Photos from the image-classification dataset "groundnut-leaf-diseases" in the GitHub repository doussou1999/groundnut-leaf-diseases. Its 5 classes are: alternaria leaf spot, healthy, leaf spot early and late, rosette, rust.

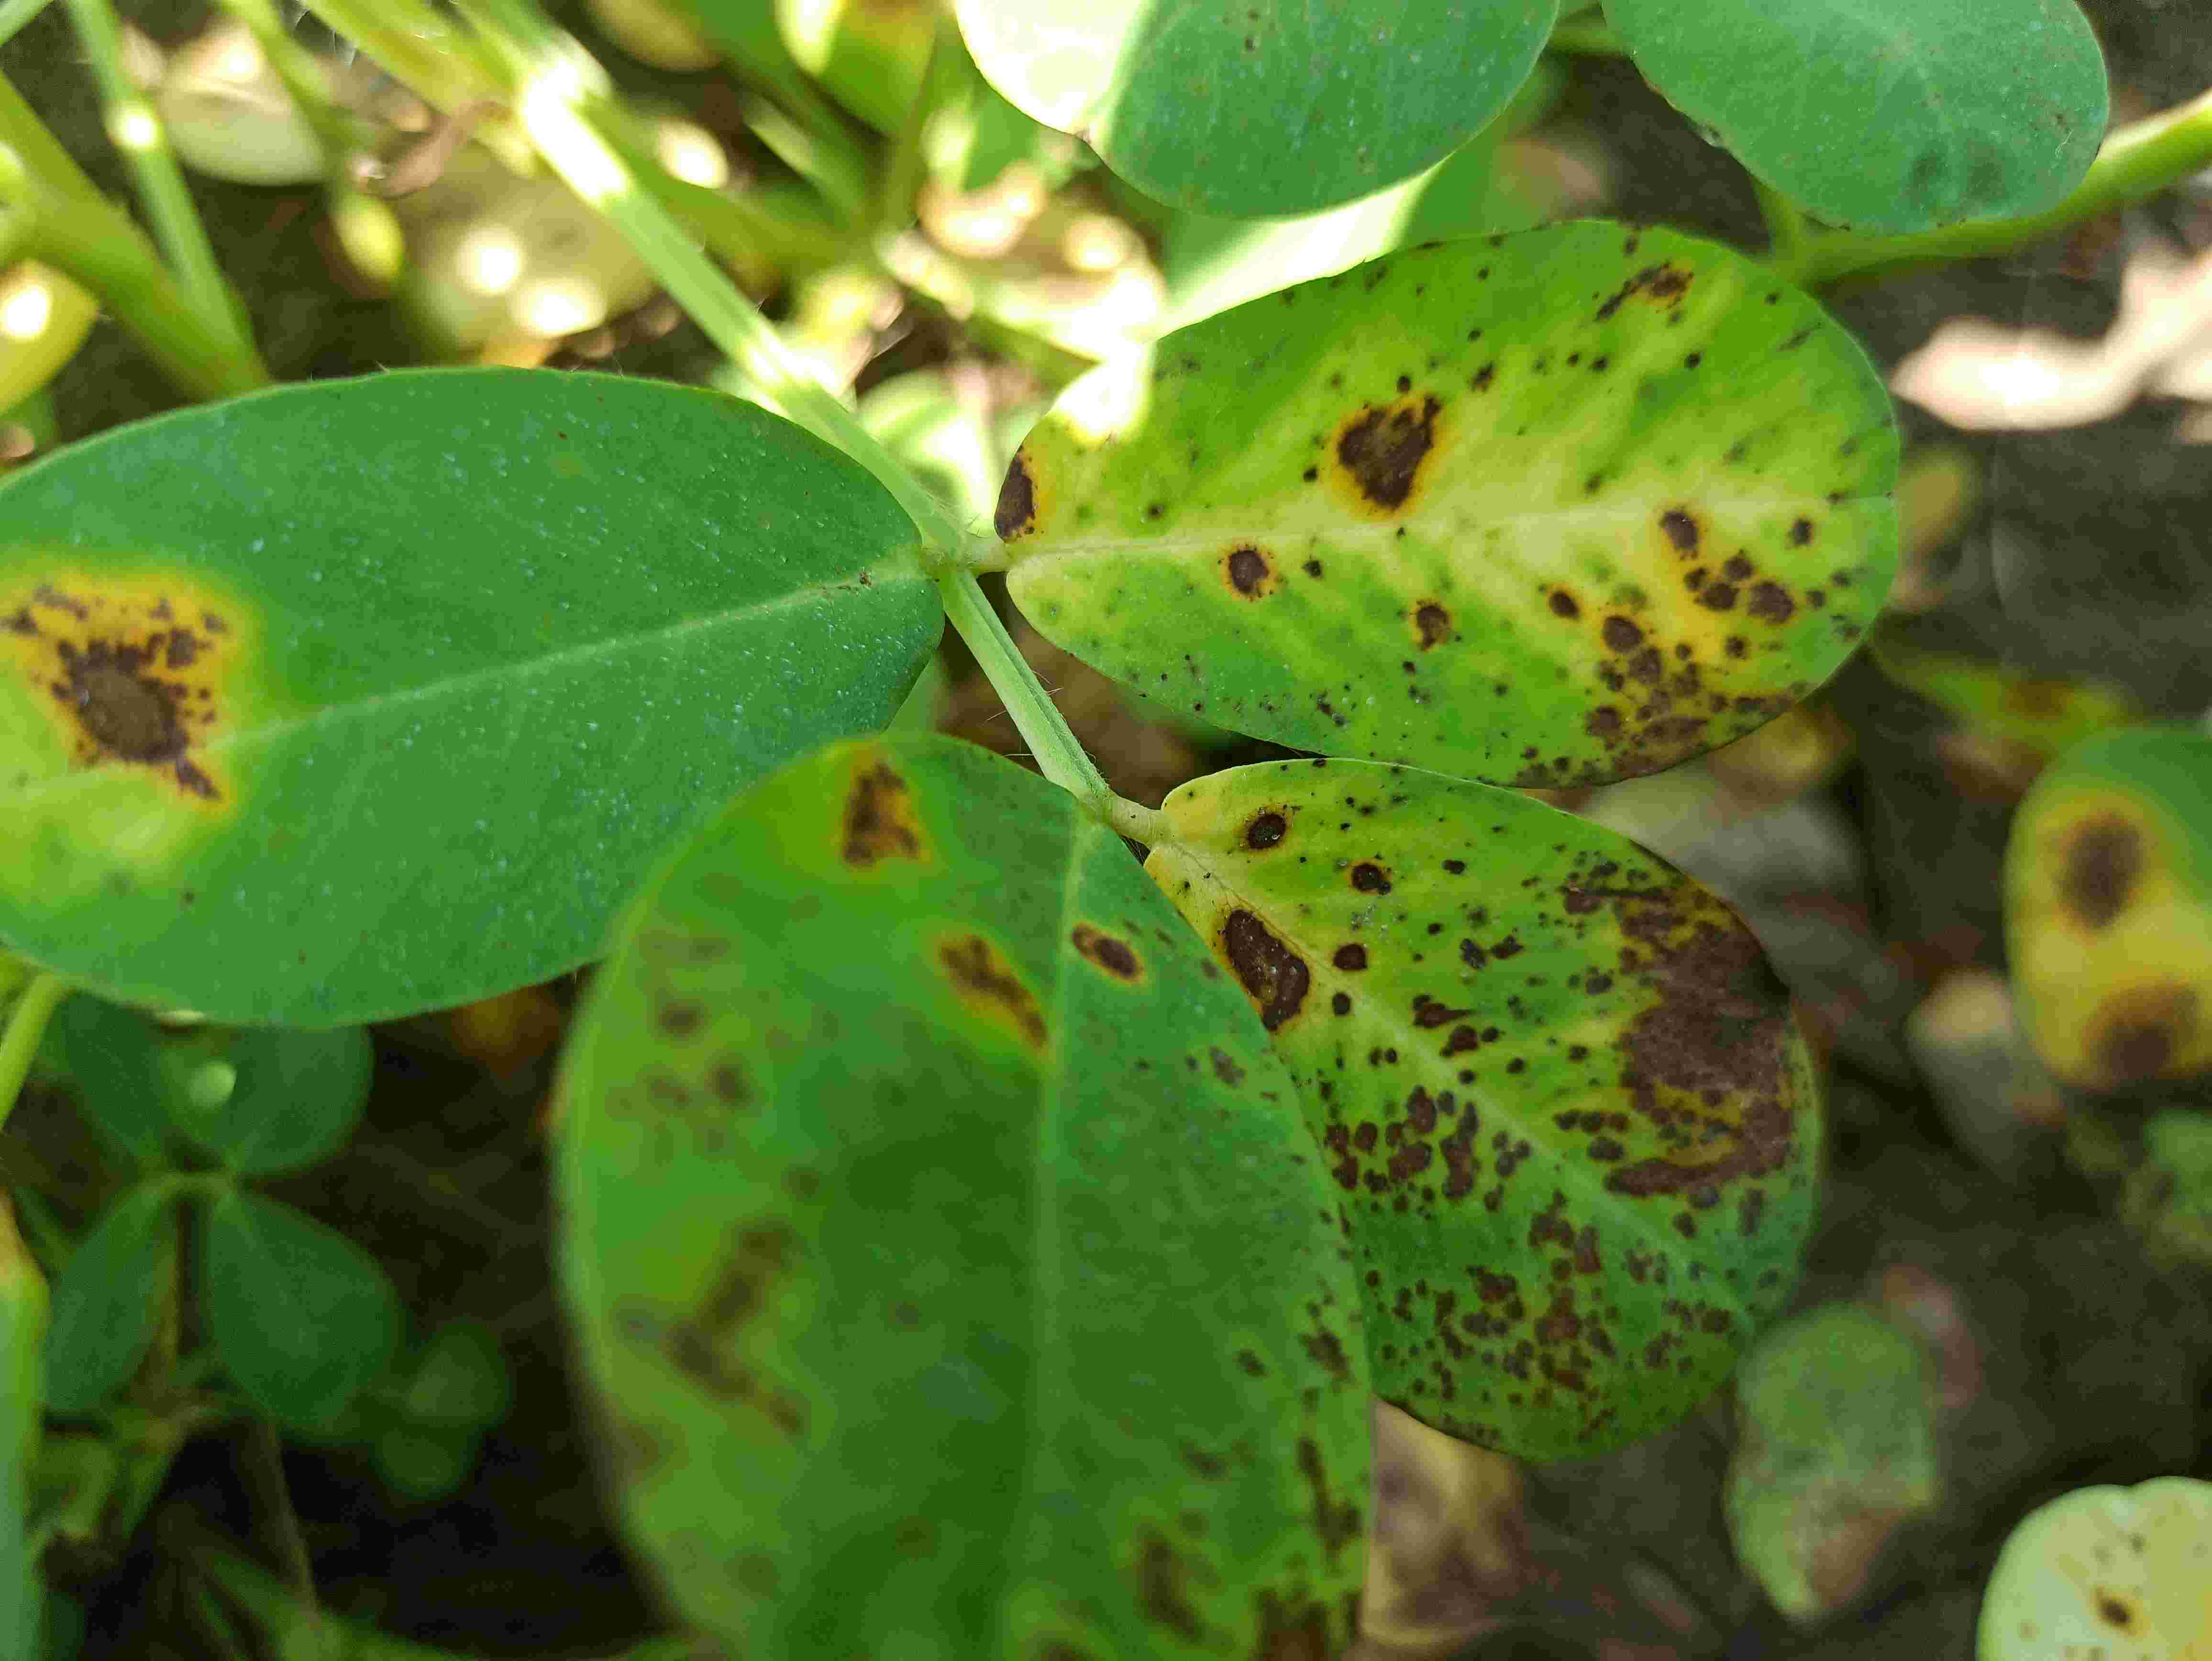
Label: alternaria leaf spot

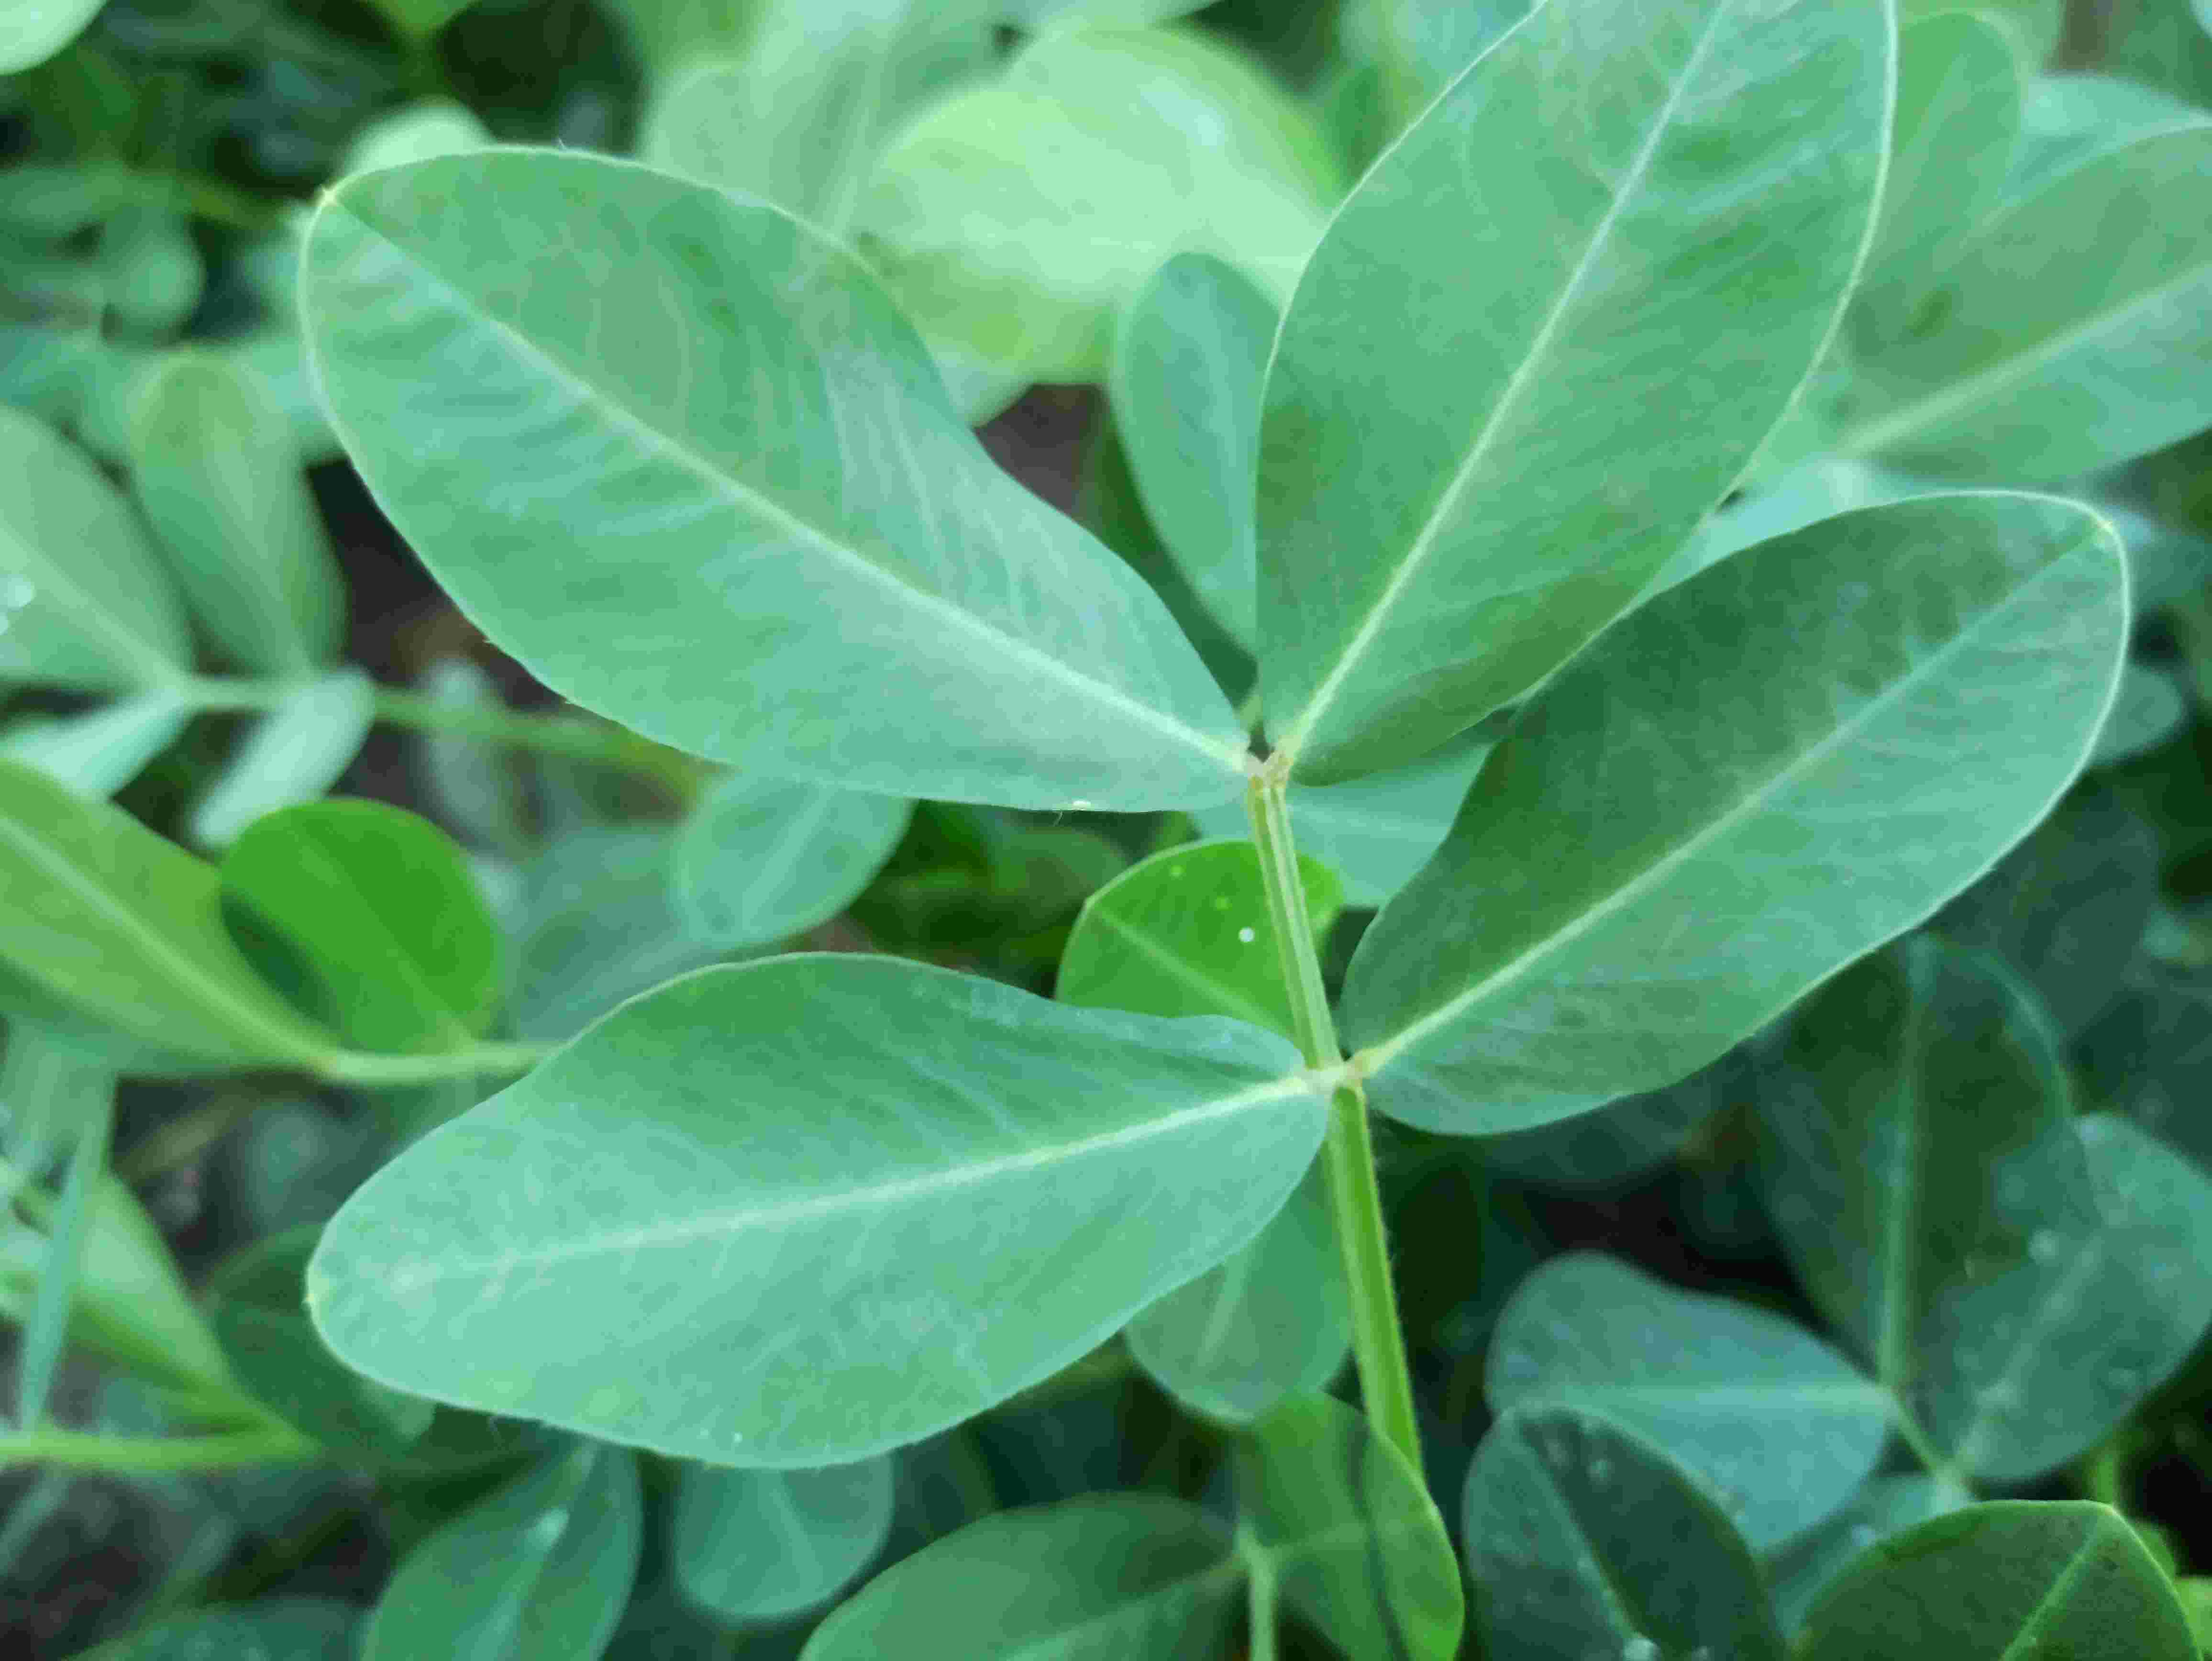
Label: healthy

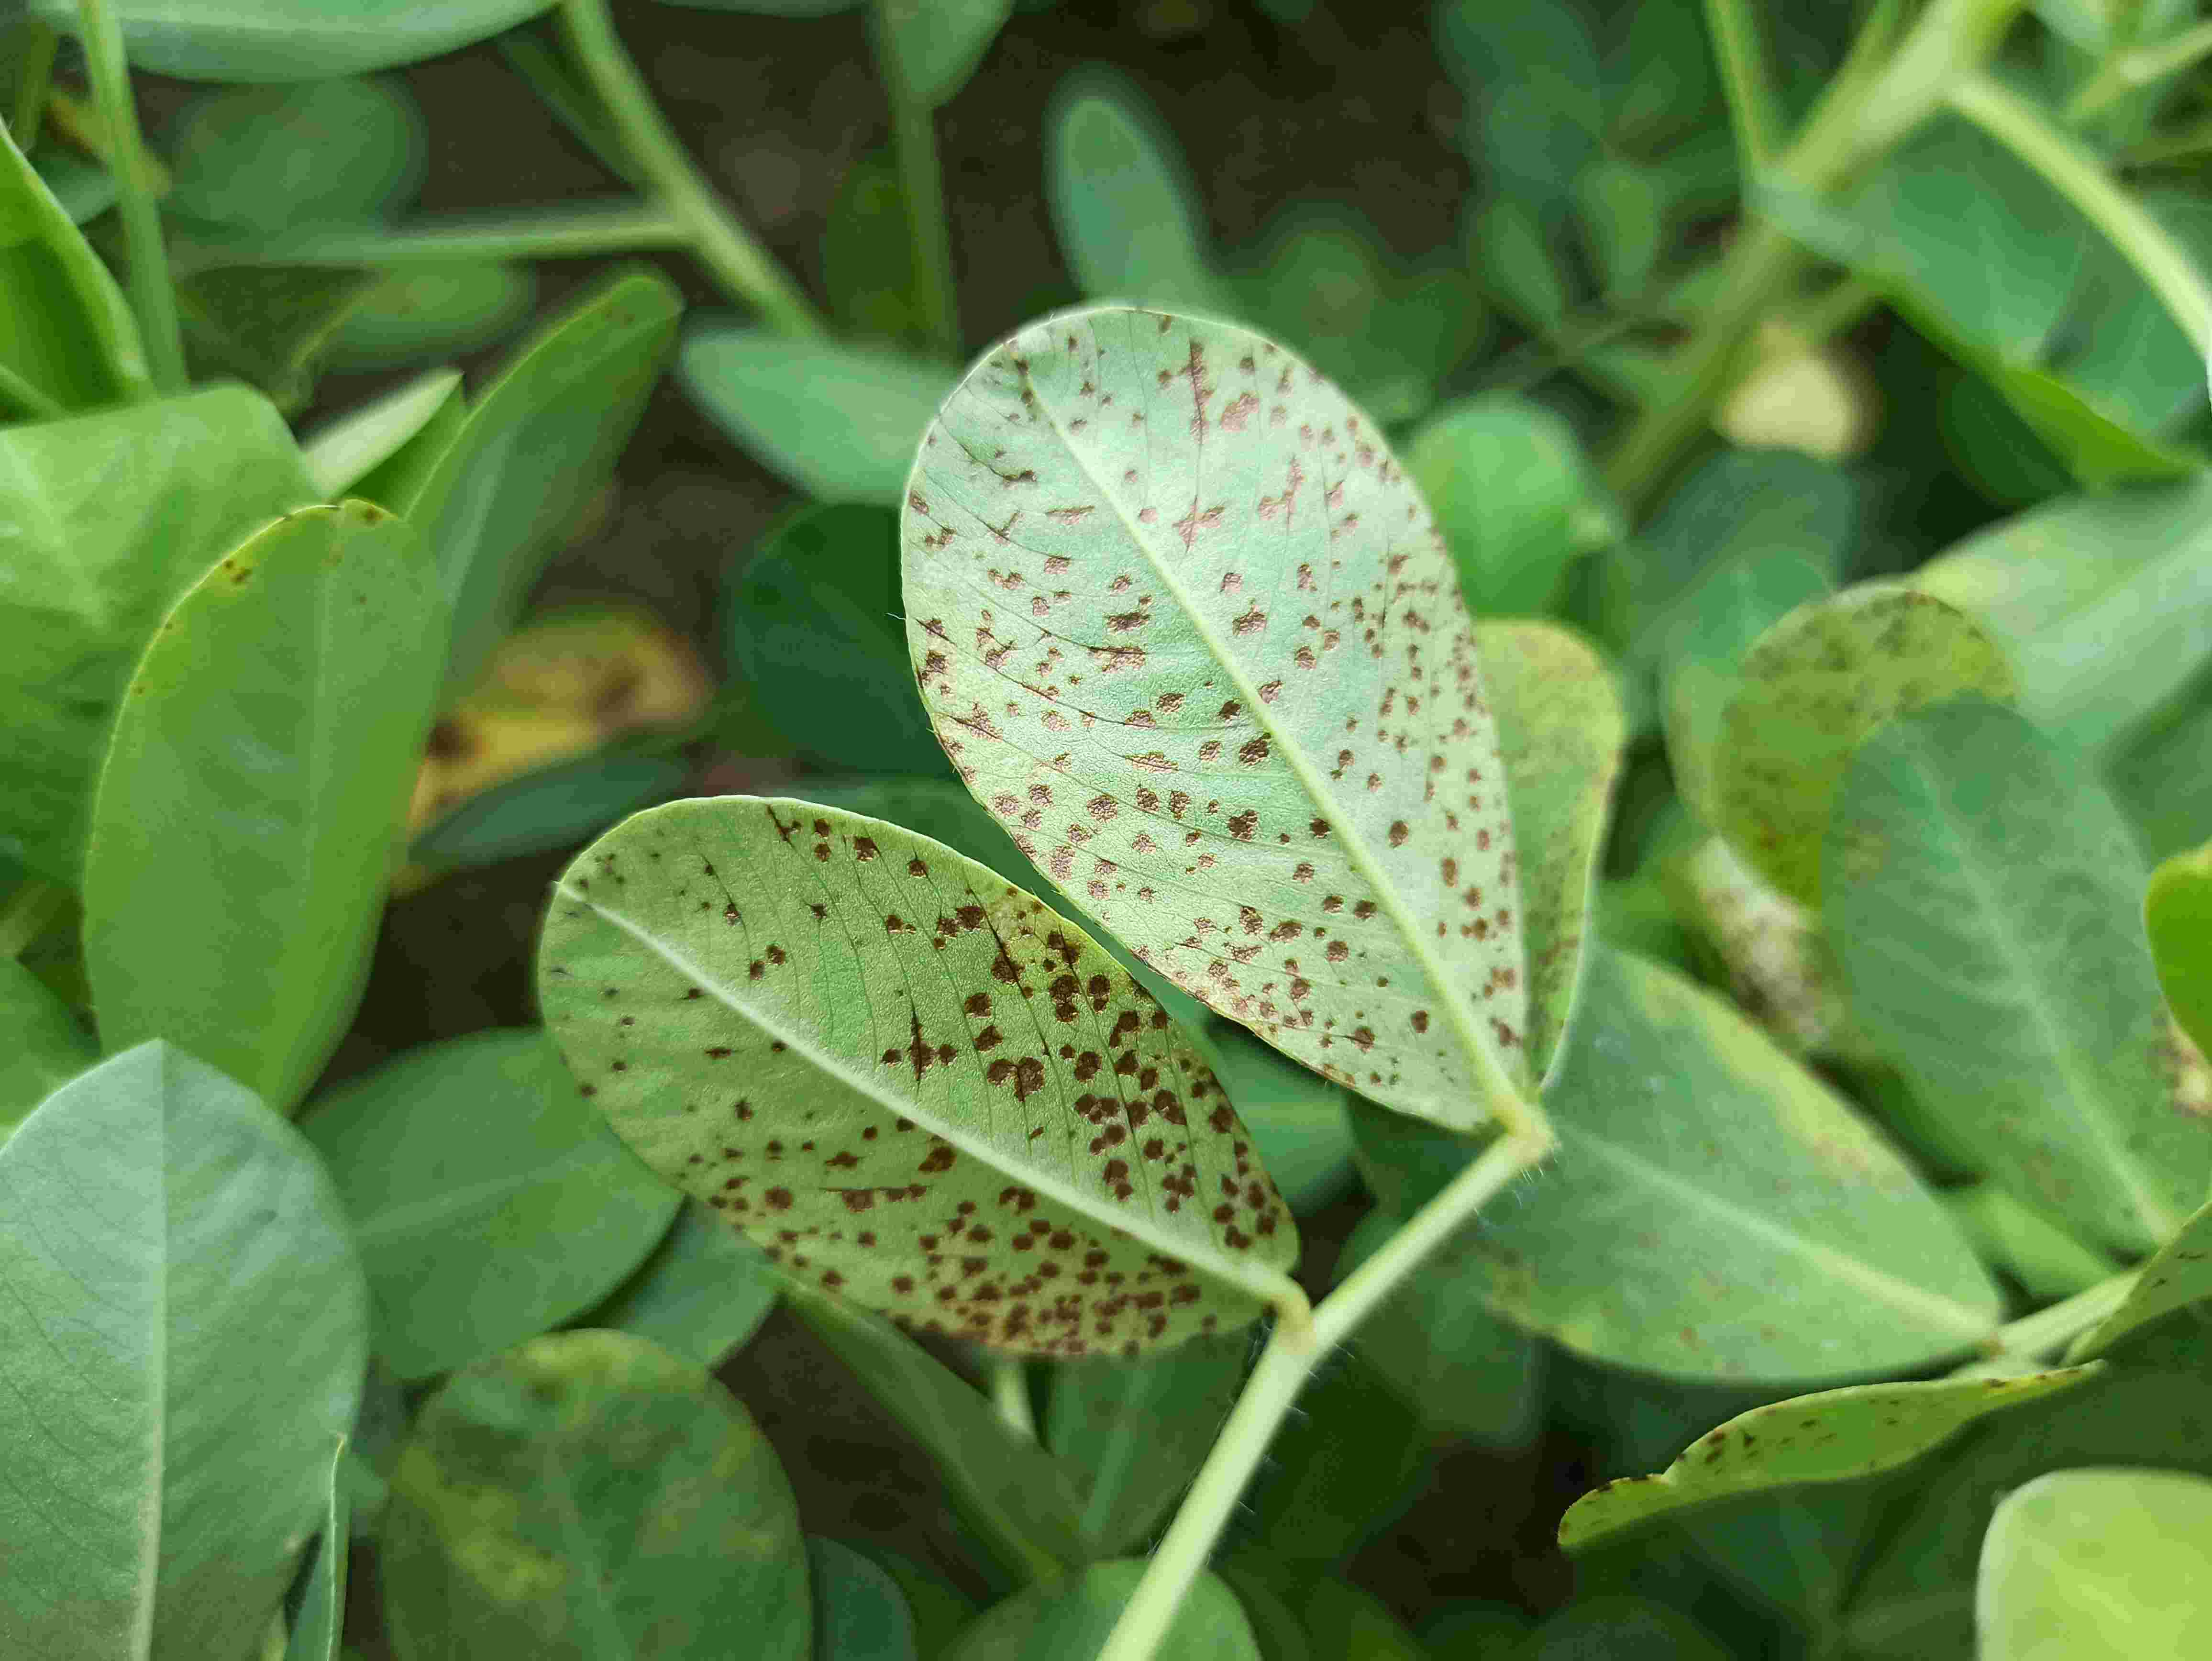
Label: rust

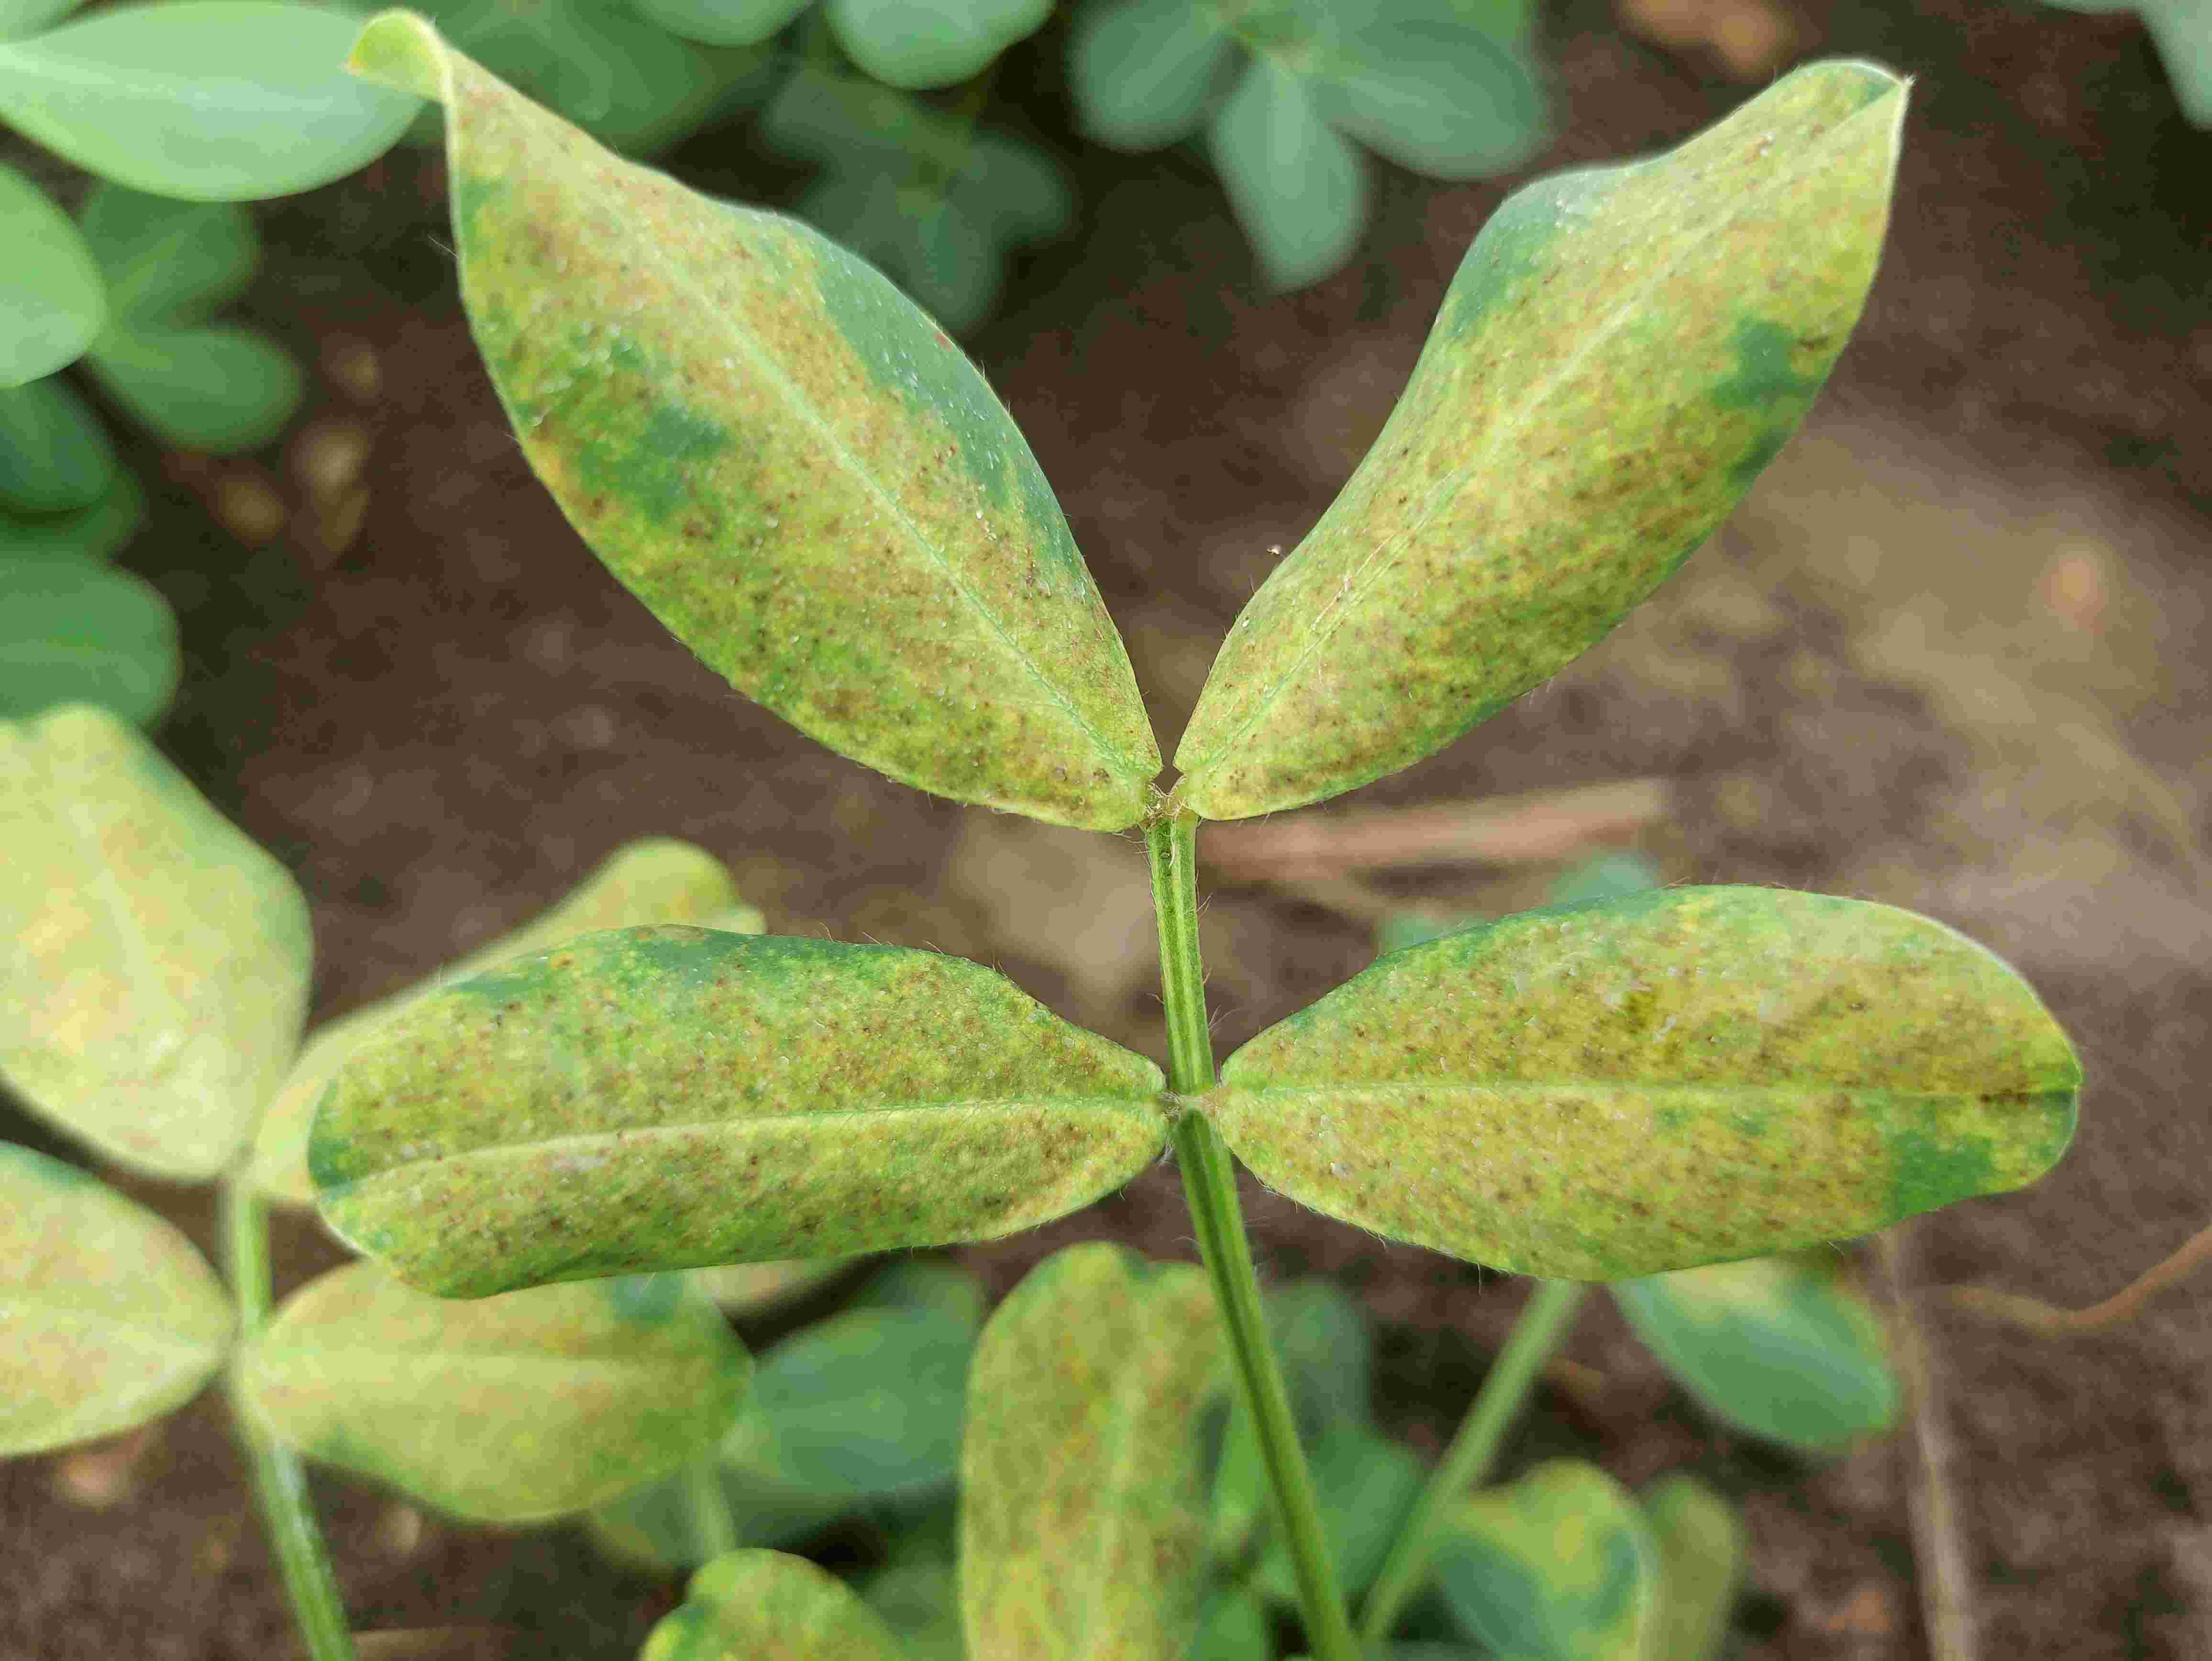
Label: rosette

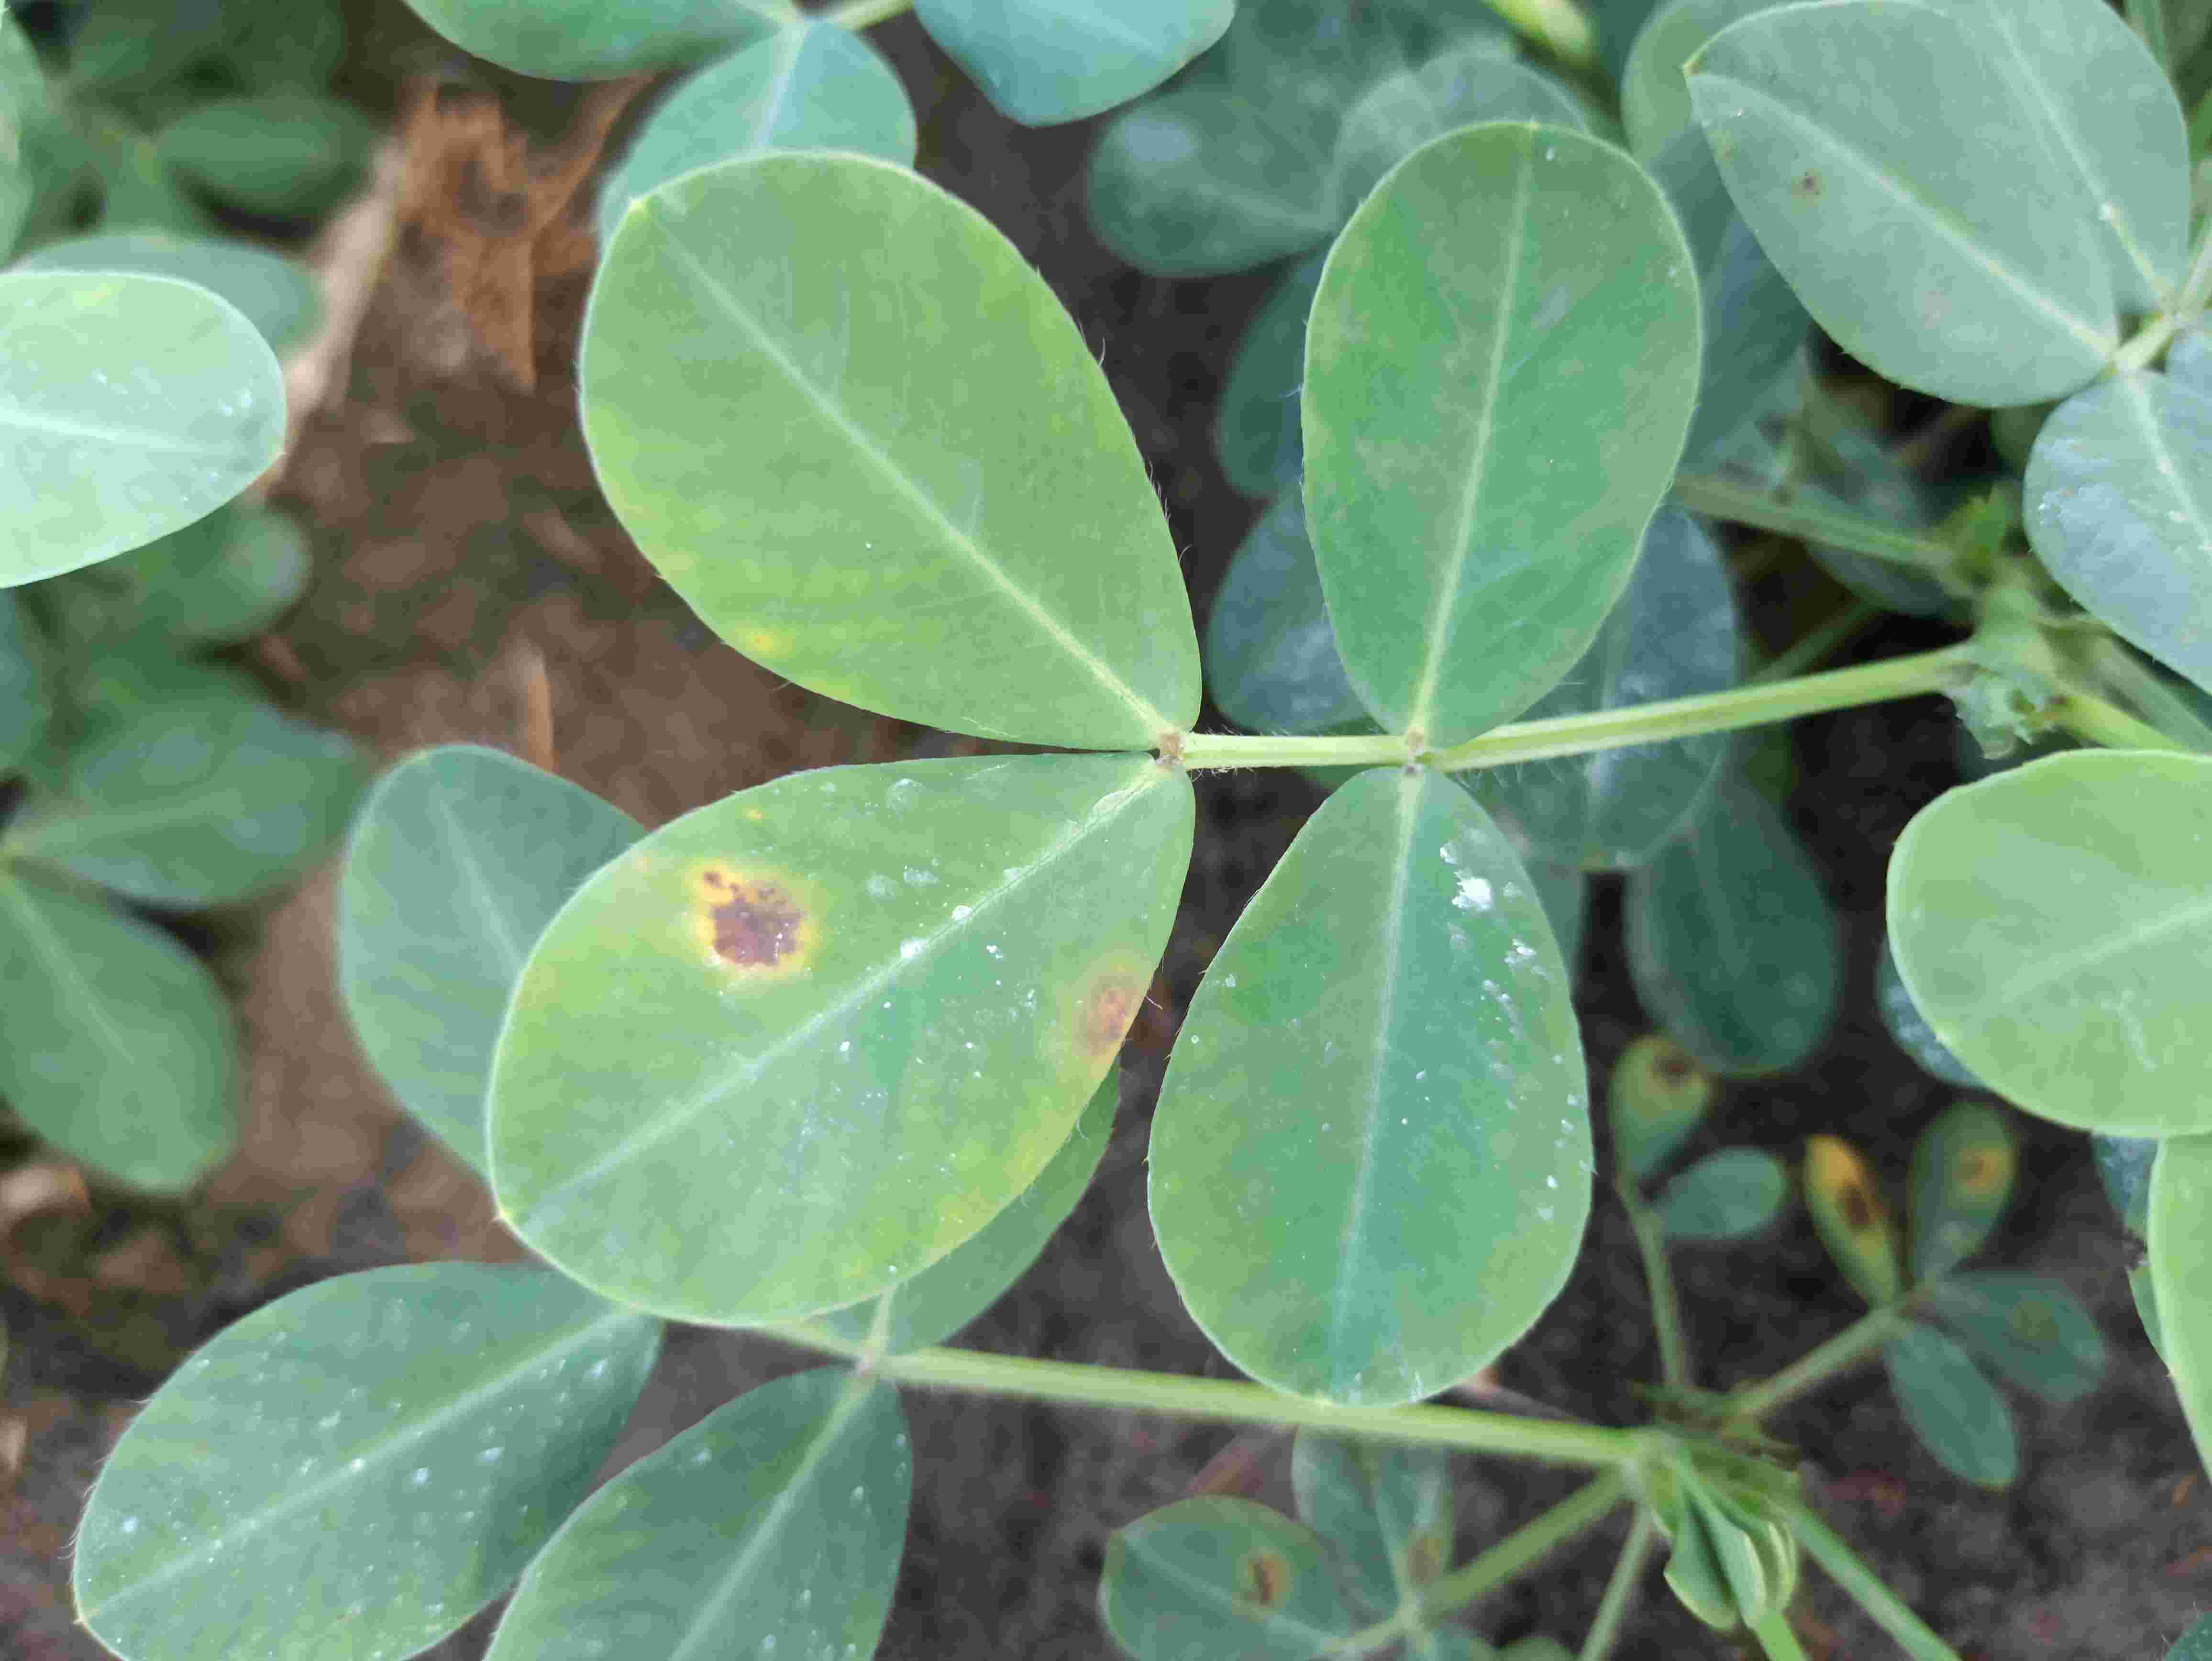
Label: leaf spot early and late

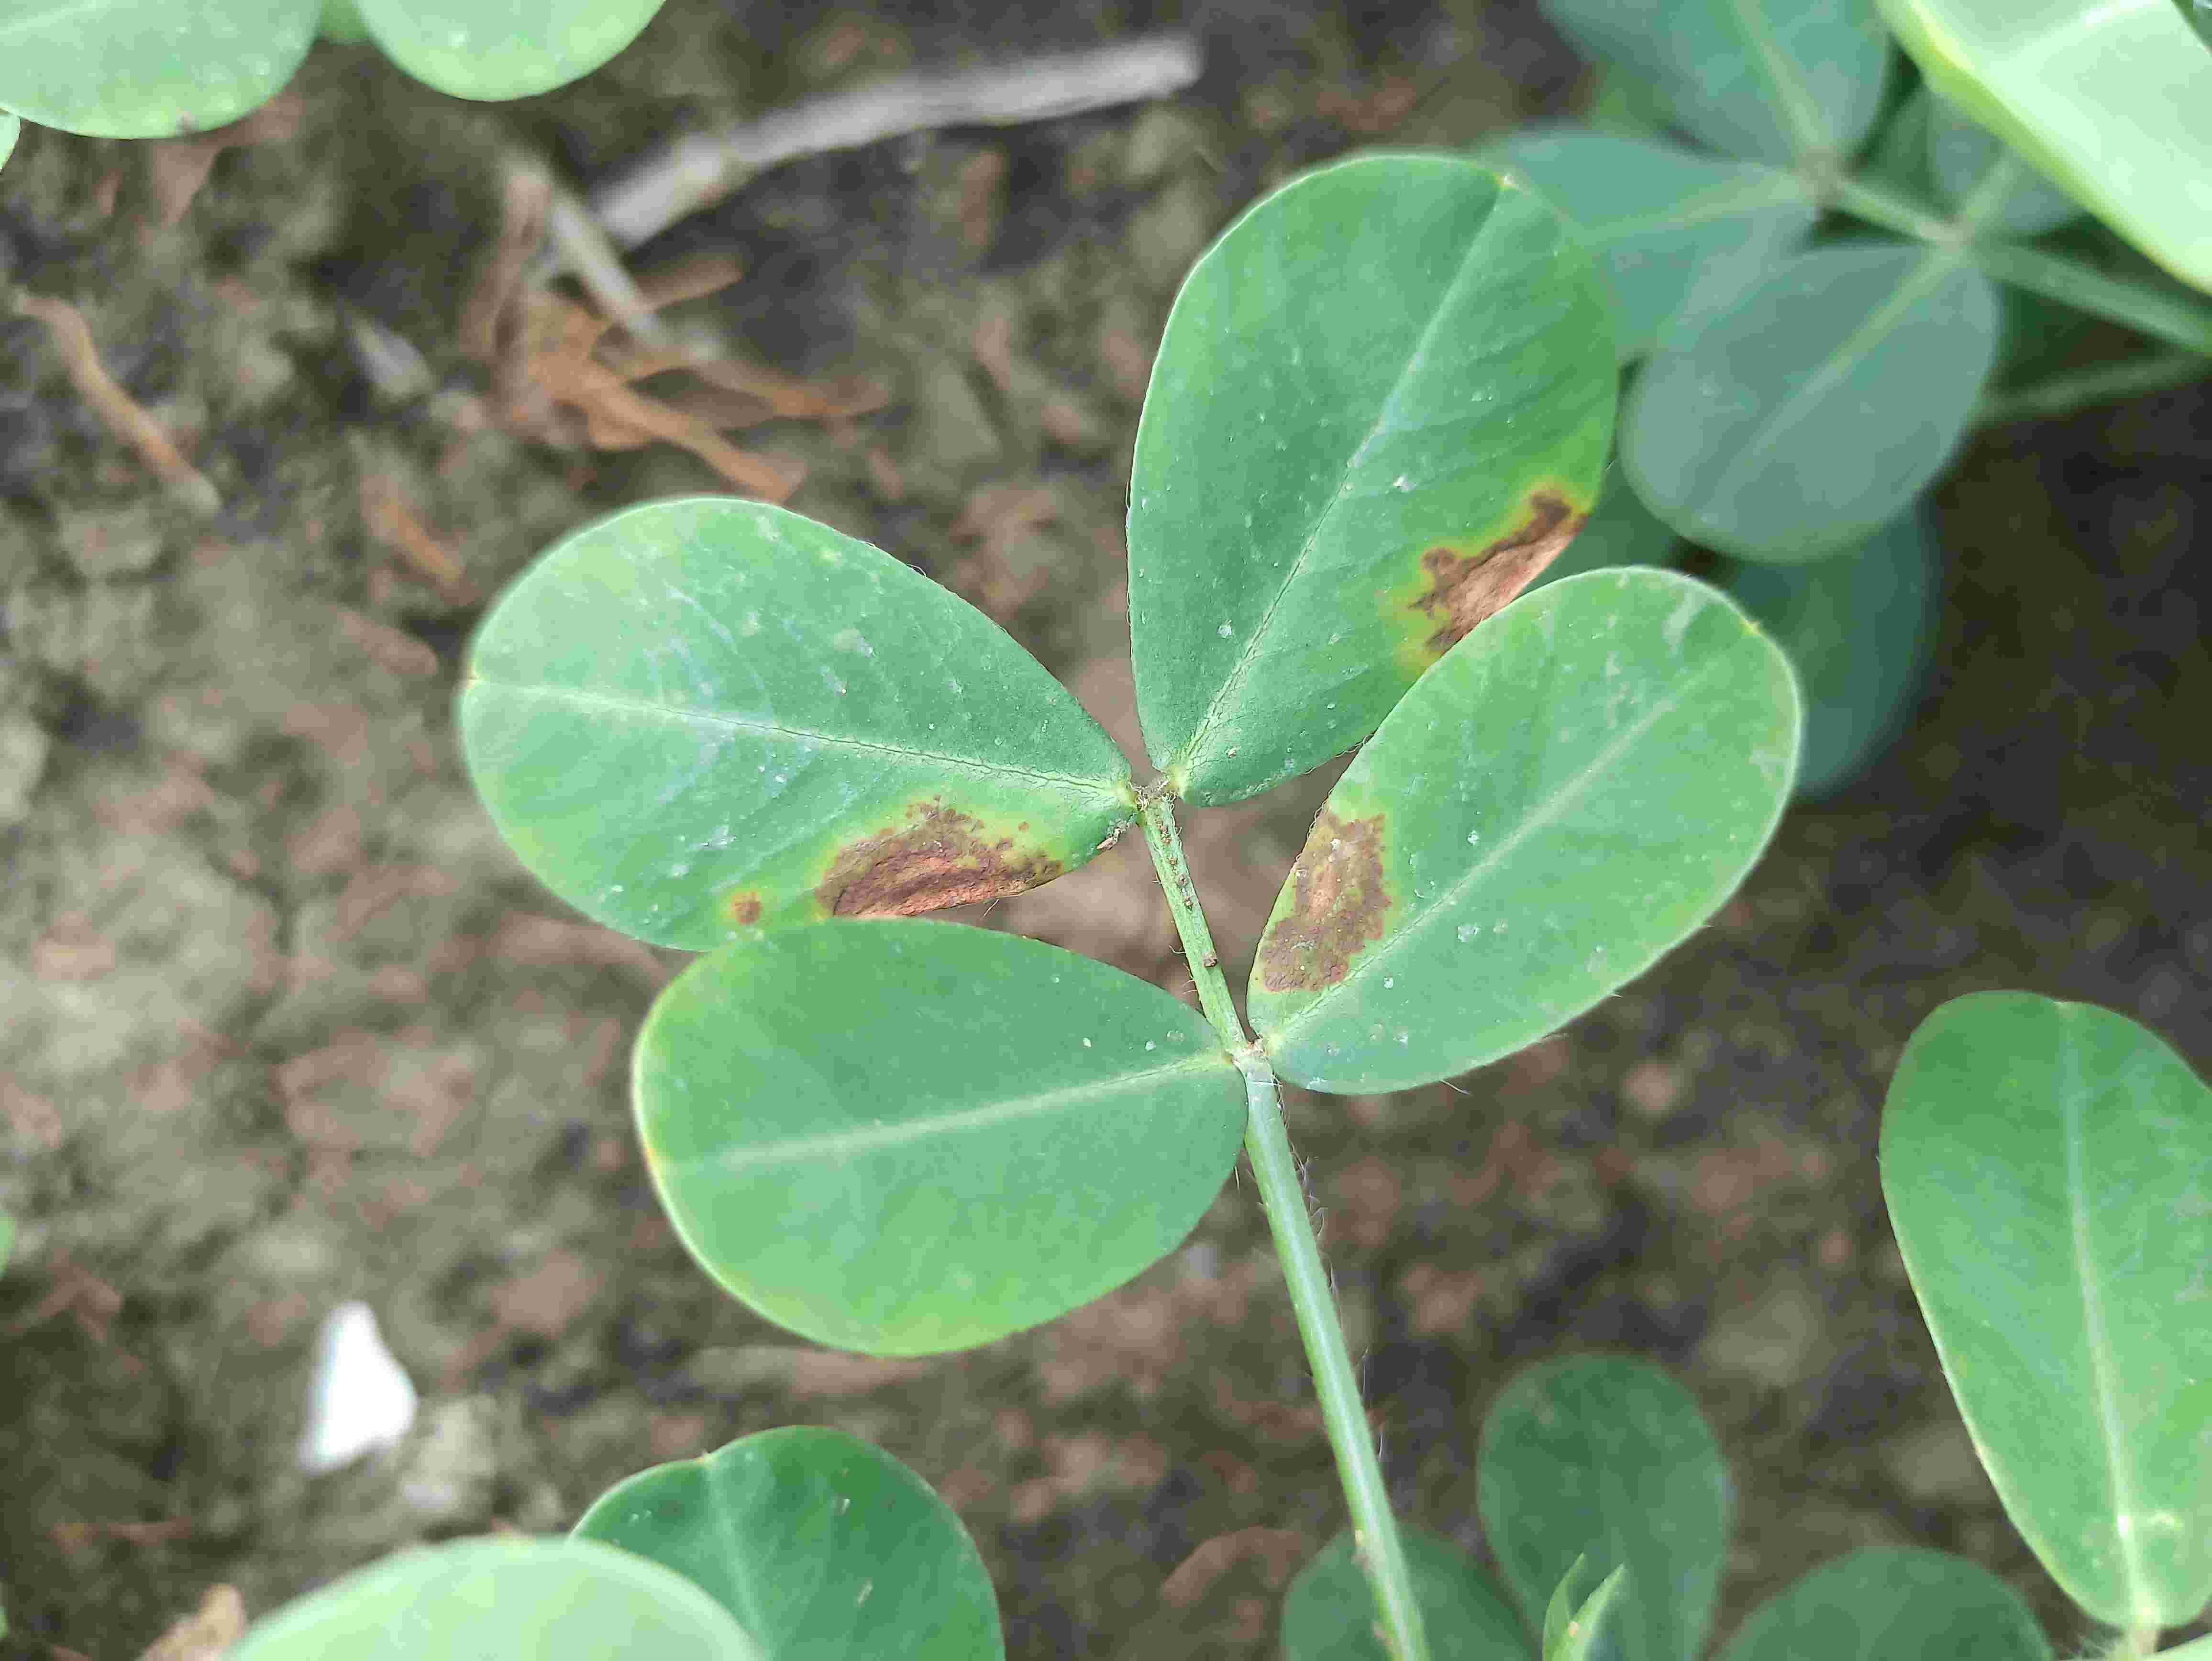
Label: alternaria leaf spot
